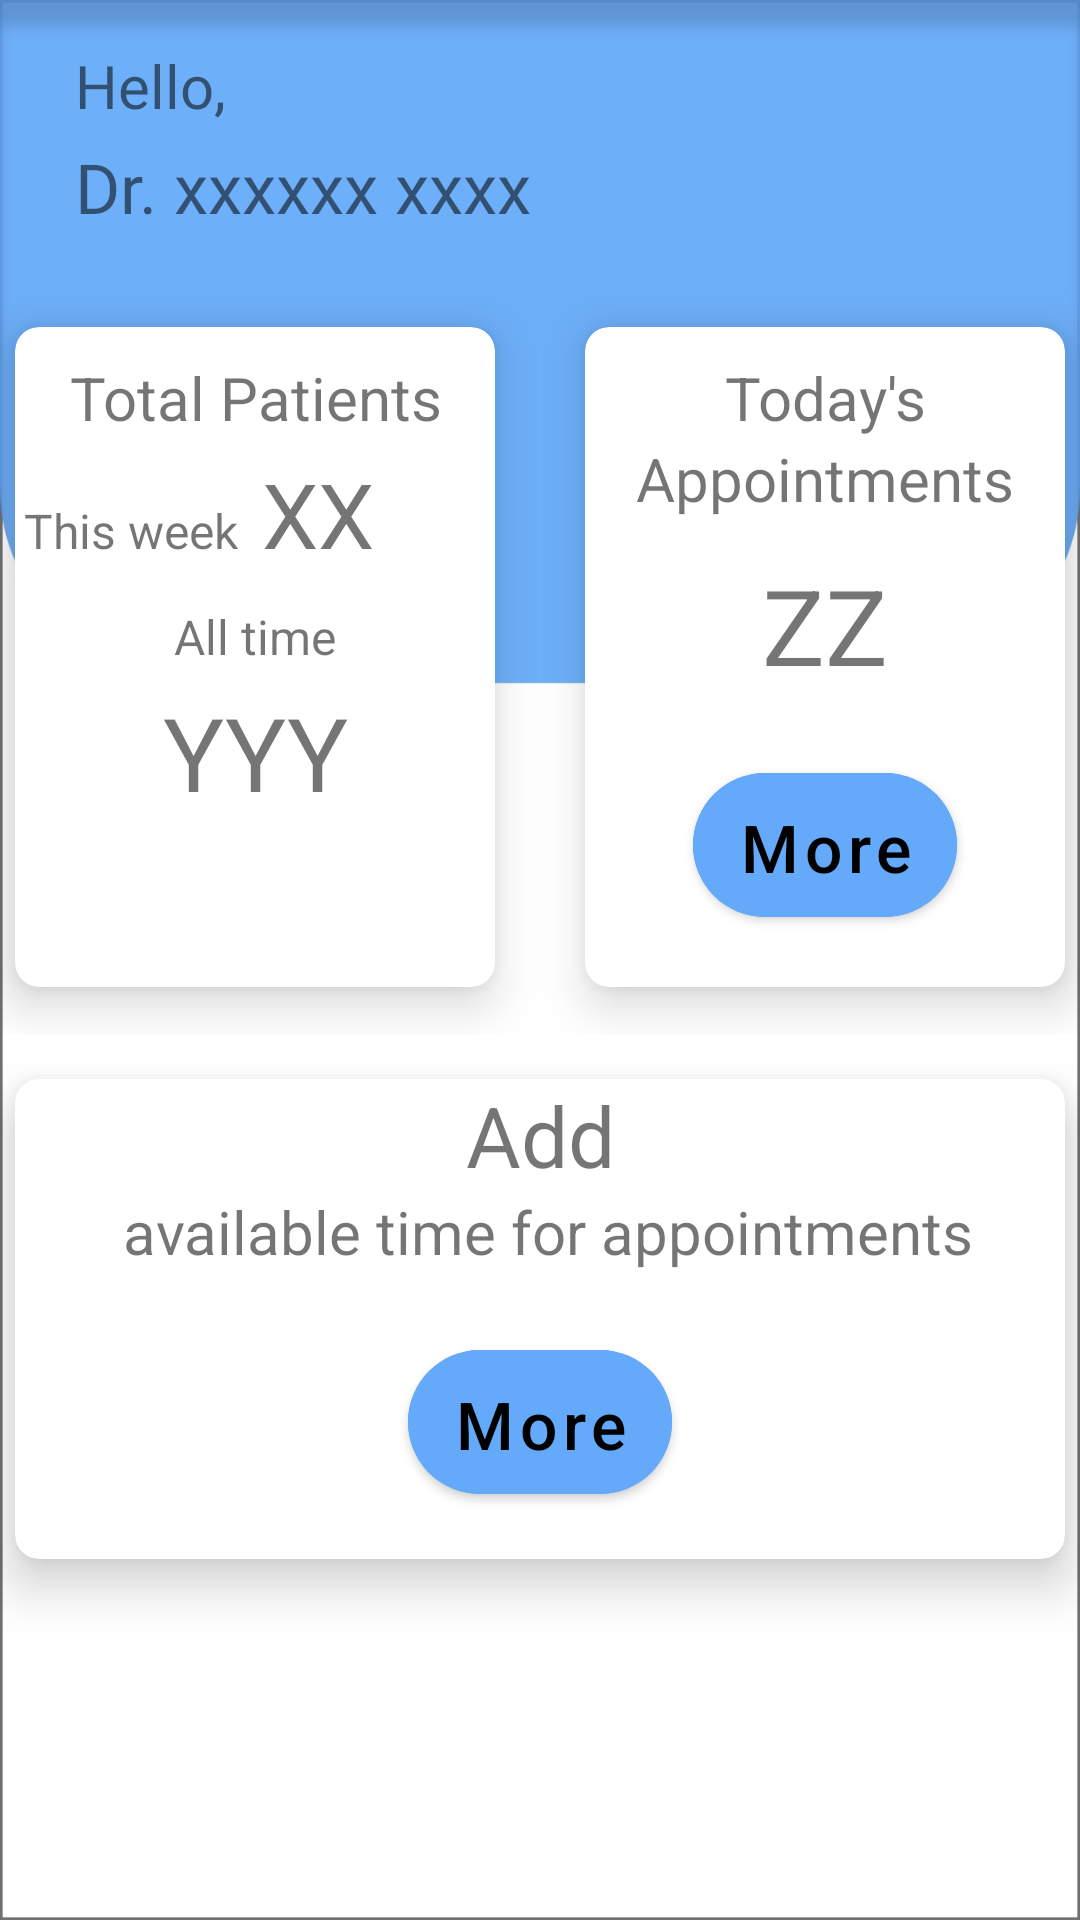

Here is an Android app screen rendered from its layout file. Give the layout XML and the strings, colors and styles it references.
<!-- AndroidManifest.xml: application theme Theme.Concord -->
<!-- res/layout/fragment_home.xml -->
<?xml version="1.0" encoding="utf-8"?>
<FrameLayout xmlns:android="http://schemas.android.com/apk/res/android"
    xmlns:app="http://schemas.android.com/apk/res-auto"
    xmlns:tools="http://schemas.android.com/tools"
    android:layout_width="match_parent"
    android:layout_height="match_parent"
    android:id="@+id/frame_home"
    android:background="@drawable/therapistbackg"
    tools:context=".homeFragment"
    tools:ignore="InvalidId">

    

    <LinearLayout
        android:layout_width="match_parent"
        android:layout_height="match_parent"
        android:orientation="vertical">

        <TextView
            android:id="@+id/textView2"
            android:layout_width="match_parent"
            android:layout_height="wrap_content"
            android:layout_marginStart="25dp"
            android:layout_marginTop="15dp"
            android:fontFamily="@font/robotobold"
            android:text="Hello,"
            android:textSize="20sp" />

        <TextView
            android:id="@+id/therapist_fullname"
            android:layout_width="match_parent"
            android:layout_height="wrap_content"
            android:layout_marginStart="25dp"
            android:layout_marginTop="5dp"
            android:textSize="23dp"
            android:text="Dr. xxxxxx xxxx" />

        <Space
            android:layout_width="match_parent"
            android:layout_height="16dp" />

        <LinearLayout
            android:layout_width="match_parent"
            android:layout_height="251dp"
            android:gravity="center"
            android:orientation="horizontal">

            <androidx.cardview.widget.CardView
                android:layout_width="160dp"
                android:layout_height="220dp"
                android:layout_marginStart="20dp"
                android:layout_marginEnd="15dp"
                app:cardCornerRadius="8dp"
                app:cardElevation="10dp">

                <LinearLayout
                    android:layout_width="match_parent"
                    android:layout_height="match_parent"
                    android:orientation="vertical">

                    <TextView
                        android:id="@+id/textView7"
                        android:layout_width="match_parent"
                        android:layout_height="wrap_content"
                        android:layout_marginTop="10dp"
                        android:gravity="center"
                        android:text="Total Patients"
                        android:textSize="20sp" />

                    <TableLayout
                        android:layout_width="match_parent"
                        android:layout_height="wrap_content">


                        <TableRow
                            android:layout_width="match_parent"
                            android:layout_height="match_parent"
                            android:layout_marginTop="5dp">

                            <TextView
                                android:id="@+id/textView11"
                                android:layout_width="wrap_content"
                                android:layout_height="wrap_content"
                                android:layout_marginStart="3dp"
                                android:text="This week"
                                android:textSize="16sp" />

                            <TextView
                                android:id="@+id/ttlp_week"
                                android:layout_width="74dp"
                                android:layout_height="wrap_content"
                                android:layout_marginStart="8dp"
                                android:text="XX"
                                android:textSize="30sp" />
                        </TableRow>

                    </TableLayout>

                    <TextView
                        android:id="@+id/textView12"
                        android:layout_width="match_parent"
                        android:layout_height="wrap_content"
                        android:layout_marginTop="10dp"
                        android:gravity="center"
                        android:text="All time"
                        android:textSize="16sp" />

                    <TextView
                        android:id="@+id/ttlp_alltime"
                        android:layout_width="match_parent"
                        android:layout_height="wrap_content"
                        android:layout_marginTop="5dp"
                        android:gravity="center"
                        android:text="YYY"
                        android:textSize="34sp" />

                </LinearLayout>
            </androidx.cardview.widget.CardView>

            <androidx.cardview.widget.CardView
                android:layout_width="160dp"
                android:layout_height="220dp"
                android:layout_marginStart="15dp"
                android:layout_marginEnd="20dp"
                app:cardCornerRadius="8dp"
                app:cardElevation="10dp">

                <LinearLayout
                    android:layout_width="match_parent"
                    android:layout_height="match_parent"
                    android:orientation="vertical">

                    <TextView
                        android:id="@+id/textView16"
                        android:layout_width="match_parent"
                        android:layout_height="wrap_content"
                        android:layout_marginTop="10dp"
                        android:gravity="center"
                        android:text="Today's"
                        android:textSize="20sp" />

                    <TextView
                        android:id="@+id/textView18"
                        android:layout_width="match_parent"
                        android:layout_height="wrap_content"
                        android:gravity="center"
                        android:text="Appointments"
                        android:textSize="20sp" />

                    <TextView
                        android:id="@+id/textView17"
                        android:layout_width="match_parent"
                        android:layout_height="wrap_content"
                        android:layout_marginTop="12dp"
                        android:gravity="center"
                        android:text="ZZ"
                        android:textSize="35sp" />

                    <com.google.android.material.button.MaterialButton
                        android:id="@+id/btn_more_viewAppointments"
                        android:layout_width="wrap_content"
                        android:layout_height="60dp"
                        android:layout_margin="20dp"
                        android:layout_gravity="center"
                        android:backgroundTint="#64A9FA"
                        android:padding="10dp"
                        android:text="More"
                        app:icon="@drawable/ic_arrow_forward_24"
                        app:iconGravity="end"
                        android:textAllCaps="false"
                        android:textColor="@color/black"
                        android:textSize="22sp"
                        android:onClick="onLogIn"
                        app:cornerRadius="30dp"/>
                </LinearLayout>
            </androidx.cardview.widget.CardView>
        </LinearLayout>

        <androidx.cardview.widget.CardView
            android:layout_width="350dp"
            android:layout_height="160dp"
            android:layout_gravity="center"
            android:layout_marginTop="15dp"
            app:cardCornerRadius="8dp"
            app:cardElevation="10dp">

            <LinearLayout
                android:layout_width="match_parent"
                android:layout_height="match_parent"
                android:orientation="vertical">

                <TextView
                    android:id="@+id/textView4"
                    android:layout_width="match_parent"
                    android:layout_height="wrap_content"
                    android:gravity="center"
                    android:text="Add"
                    android:textSize="28sp" />

                <TextView
                    android:id="@+id/textView5"
                    android:layout_width="match_parent"
                    android:layout_height="wrap_content"
                    android:gravity="center"
                    android:text=" available time for appointments"
                    android:textSize="20sp" />

                <com.google.android.material.button.MaterialButton
                    android:id="@+id/btn_more_addAppointments"
                    android:layout_width="wrap_content"
                    android:layout_height="60dp"
                    android:layout_margin="20dp"
                    android:layout_gravity="center"
                    android:backgroundTint="#64A9FA"
                    android:padding="10dp"
                    android:text="More"
                    app:icon="@drawable/ic_arrow_forward_24"
                    app:iconGravity="end"
                    android:textAllCaps="false"
                    android:textColor="@color/black"
                    android:textSize="22sp"
                    app:cornerRadius="30dp"/>
            </LinearLayout>
        </androidx.cardview.widget.CardView>
    </LinearLayout>

</FrameLayout>
<!-- resources referenced by this layout -->
<resources>
  <!-- drawable therapistbackg: jpg bitmap (drawable-hdpi, 19366 bytes) -->
  <style name="Theme.Concord" parent="Theme.MaterialComponents.DayNight.DarkActionBar">
          
          <item name="colorPrimary">@color/purple_500</item>
          <item name="colorPrimaryVariant">@color/purple_700</item>
          <item name="colorOnPrimary">@color/white</item>
          
          
          <item name="colorSecondary">@color/teal_200</item>
          <item name="colorSecondaryVariant">@color/teal_700</item>
          <item name="colorOnSecondary">@color/black</item>
          
          <item name="android:statusBarColor" tools:targetApi="l">?attr/colorPrimaryVariant</item>
          
      </style>
  <!-- not gathered from this repository: default colours our renderer supplied (Android Studio template values) -->
  <color name="purple_500">#FF6200EE</color>
  <color name="purple_700">#FF3700B3</color>
  <color name="teal_200">#FF03DAC5</color>
  <color name="teal_700">#FF018786</color>
  <color name="black">#FF000000</color>
  <color name="white">#FFFFFFFF</color>
</resources>
